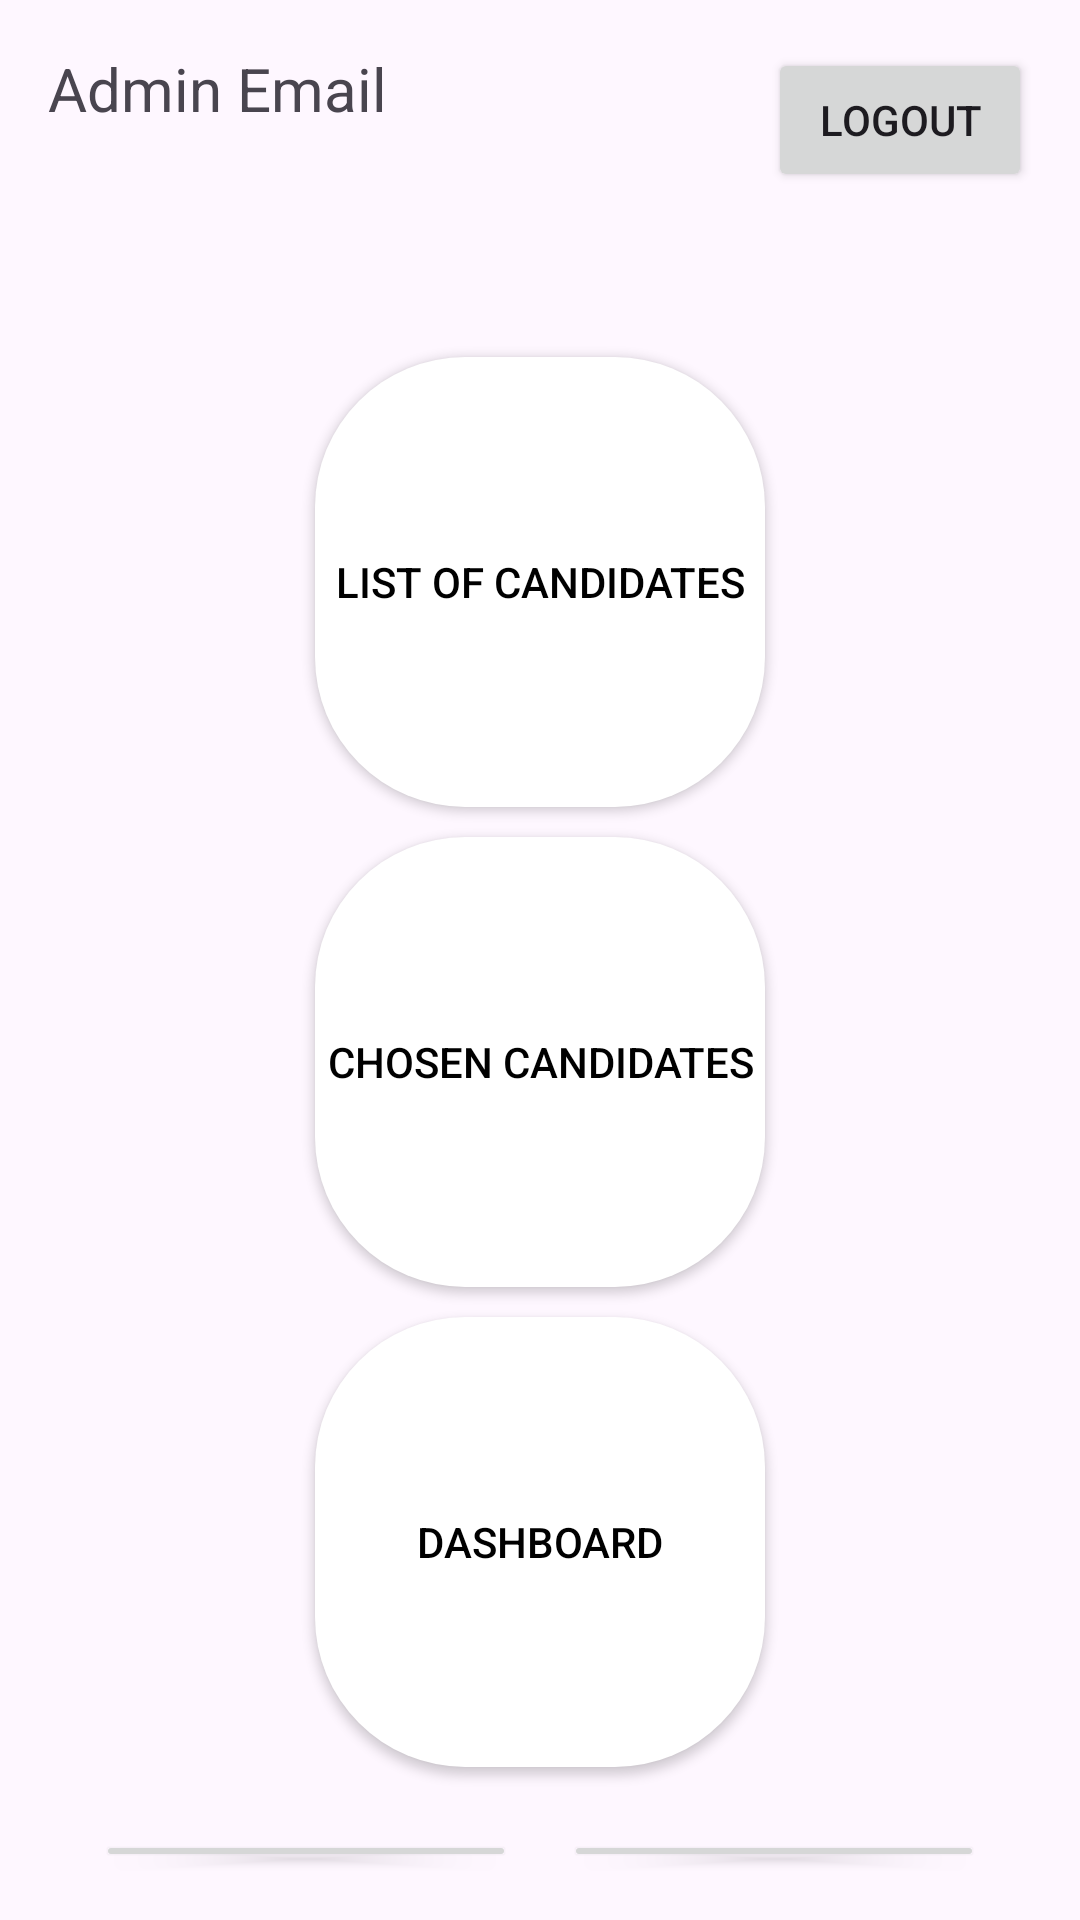

Reconstruct the res/layout file that produces this screen, plus the resources it refers to.
<!-- AndroidManifest.xml: application theme Theme.VotingSystem -->
<!-- res/layout/activity_admin.xml -->
<?xml version="1.0" encoding="utf-8"?>
<LinearLayout

    xmlns:android="http://schemas.android.com/apk/res/android"
    xmlns:app="http://schemas.android.com/apk/res-auto"
    android:layout_width="match_parent"
    android:layout_height="match_parent"
    android:orientation="vertical"
    android:padding="16dp">


    <RelativeLayout
        android:layout_width="match_parent"
        android:layout_height="wrap_content">

        <TextView
            android:id="@+id/adminEmail"
            android:layout_width="wrap_content"
            android:layout_height="wrap_content"
            android:text="Admin Email"
            android:textSize="20sp" />

        <Button
            android:id="@+id/logoutButton"
            android:layout_width="wrap_content"
            android:layout_height="wrap_content"
            android:text="Logout"
            android:layout_alignParentEnd="true" />
    </RelativeLayout>

    <LinearLayout
        android:layout_width="match_parent"
        android:layout_height="wrap_content"
        android:orientation="vertical"
        android:gravity="center_horizontal"
        android:layout_marginTop="50dp">

        <Button
            android:id="@+id/candidateListButton"
            android:layout_width="150dp"
            android:layout_height="150dp"
            android:background="@drawable/logout"
            android:text="List of Candidates"
            android:textColor="#000"
            android:layout_margin="5dp"
            />

        <Button
            android:id="@+id/chosenCandidatesButton"
            android:layout_width="150dp"
            android:layout_height="150dp"
            android:background="@drawable/logout"
            android:text="Chosen Candidates"
            android:textColor="#000"
            android:layout_margin="5dp"
            />

        <Button
            android:id="@+id/dashboardButton"
            android:layout_width="150dp"
            android:layout_height="150dp"
            android:background="@drawable/logout"
            android:text="Dashboard"
            android:textColor="#000"
            android:layout_margin="5dp"
            />

        <LinearLayout
            android:layout_width="match_parent"
            android:layout_height="wrap_content"
            android:orientation="horizontal"
            android:paddingStart="16dp"
            android:paddingEnd="16dp"
            android:layout_marginTop="16dp">

            <Button
                android:id="@+id/startVotingButton"
                android:layout_width="0dp"
                android:layout_height="wrap_content"
                android:layout_weight="1"
                android:text="Start Voting Session"
                android:layout_marginEnd="8dp" />

            <Button
                android:id="@+id/endVotingButton"
                android:layout_width="0dp"
                android:layout_height="wrap_content"
                android:layout_weight="1"
                android:text="End Voting Session"
                android:layout_marginStart="8dp" />

        </LinearLayout>

    </LinearLayout>

</LinearLayout>
<!-- resources referenced by this layout -->
<resources>
  <!-- drawable logout (drawable) -->
  <?xml version="1.0" encoding="utf-8"?>
  <shape xmlns:android="http://schemas.android.com/apk/res/android" >
      <solid android:color="#FFFF"/> 
      <corners android:radius="50dp"/> 
  </shape>
  <style name="Theme.VotingSystem" parent="Base.Theme.VotingSystem" />
  <style name="Base.Theme.VotingSystem" parent="Theme.Material3.DayNight.NoActionBar">
          
          
      <item name="colorPrimary">@color/lavender</item>
          <item name="colorPrimaryVariant">@color/lavender</item>
          <item name="colorOnPrimary">@color/white</item>
  
          <item name="colorSecondary">@color/teal_200</item>
          <item name="colorSecondaryVariant">@color/teal_700</item>
          <item name="colorOnSecondary">@color/black</item>
  
          <item name="android:statusBarColor">?attr/colorPrimaryVariant</item>
  
  
      </style>
  <color name="lavender">#CCB7E4</color>
  <color name="white">#FFFFFFFF</color>
  <color name="teal_200">#09EFAE</color>
  <color name="teal_700">#059E91</color>
  <color name="black">#FF000000</color>
</resources>
